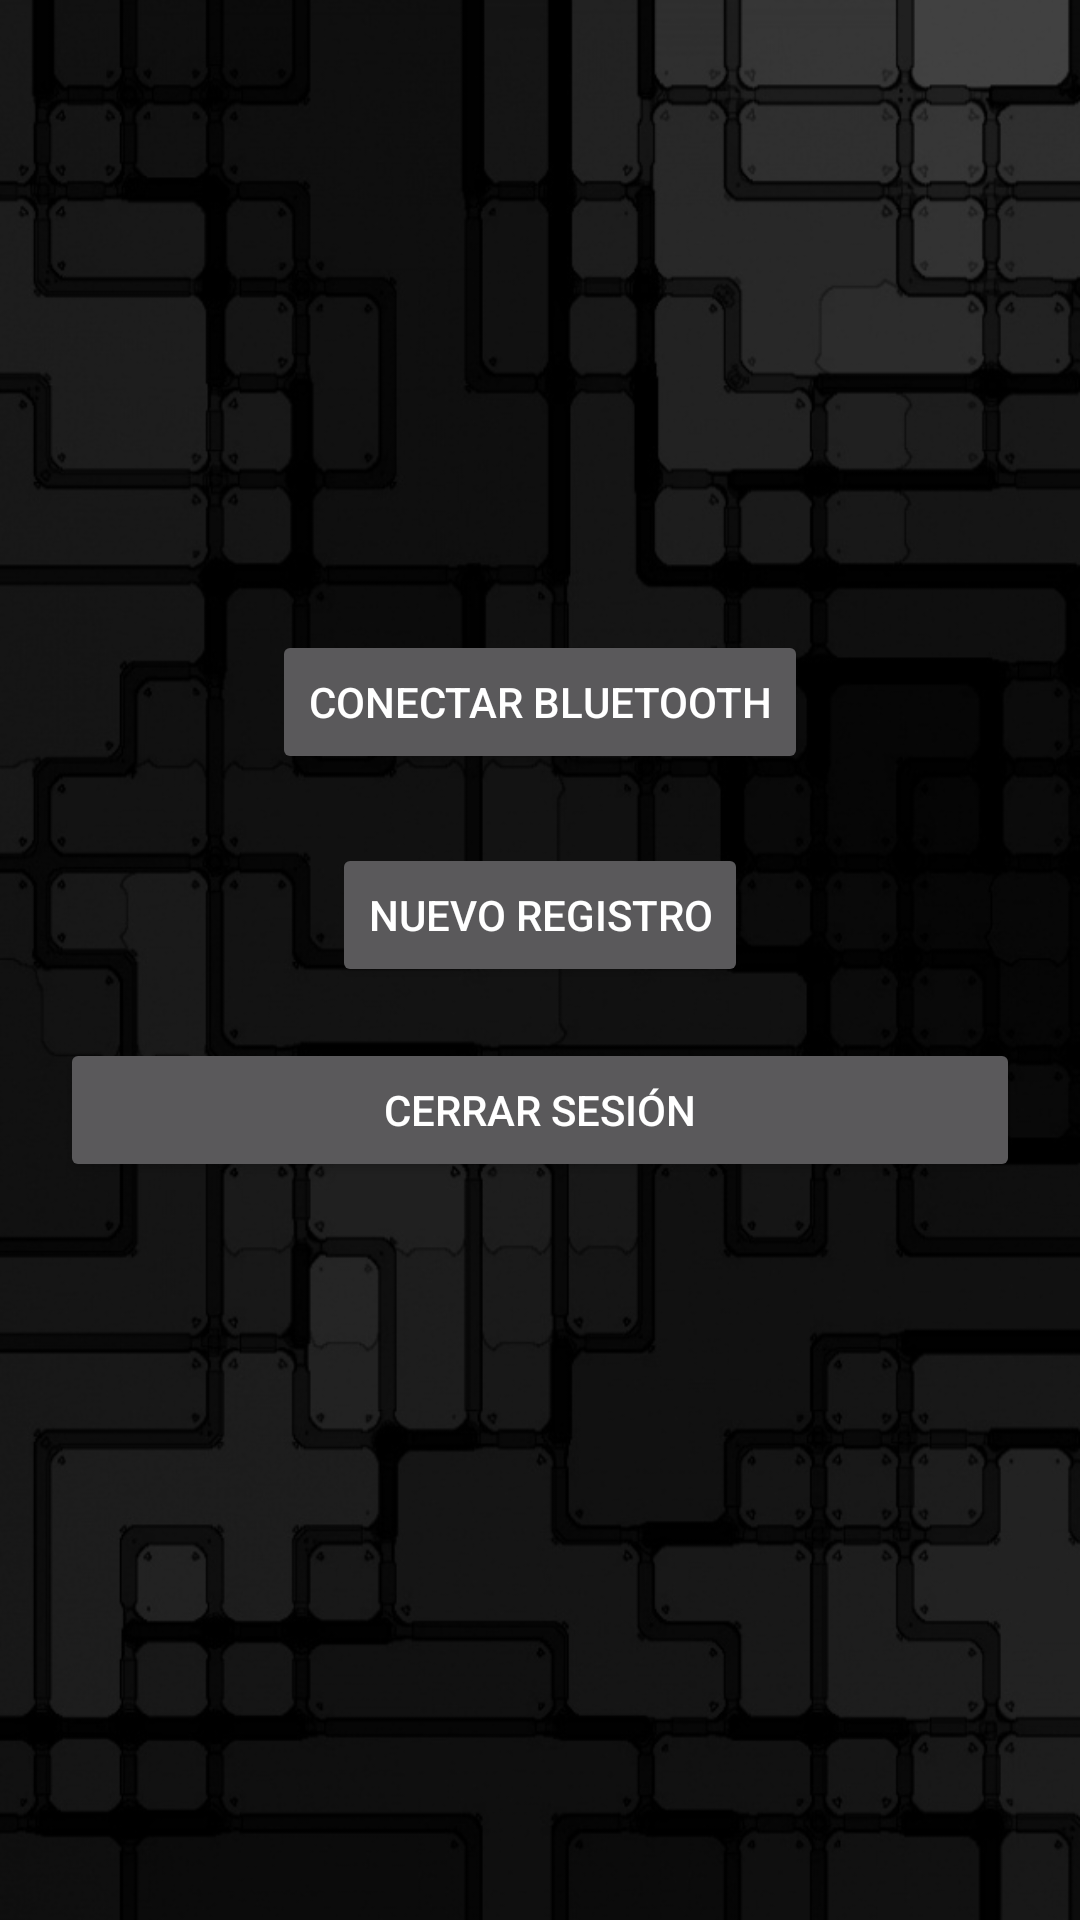

Reconstruct the res/layout file that produces this screen, plus the resources it refers to.
<!-- AndroidManifest.xml: application theme AppTheme -->
<!-- res/layout/activity_home.xml -->
<RelativeLayout xmlns:android="http://schemas.android.com/apk/res/android"
    xmlns:tools="http://schemas.android.com/tools"
    android:layout_width="match_parent"
    android:layout_height="match_parent"
    android:background="@drawable/fondo2"
    android:orientation="vertical"
    android:padding="20dp"
    tools:context="com.example.laboratorio.citec.HomeActivity">

    <ImageView
        android:id="@+id/imagen"
        android:layout_width="200dp"
        android:layout_height="100dp"
        android:layout_alignParentTop="true"
        android:layout_centerHorizontal="true"
        android:layout_marginTop="29dp"
        android:gravity="center"
        android:src="@drawable/logo" />

    <Button
        android:id="@+id/btn_cerrar"
        android:layout_width="fill_parent"
        android:layout_height="wrap_content"
        android:layout_alignParentStart="true"
        android:layout_below="@+id/btn_registro"
        android:layout_marginTop="17dp"
        android:text="Cerrar Sesión" />

    <Button
        android:id="@+id/btn_conexion"
        android:layout_width="wrap_content"
        android:layout_height="wrap_content"
        android:layout_below="@+id/imagen"
        android:layout_centerHorizontal="true"
        android:layout_marginTop="61dp"
        android:text="Conectar Bluetooth" />

    <Button
        android:id="@+id/btn_registro"
        android:layout_width="wrap_content"
        android:layout_height="wrap_content"
        android:layout_below="@+id/btn_conexion"
        android:layout_centerHorizontal="true"
        android:layout_marginTop="23dp"
        android:text="Nuevo Registro" />


</RelativeLayout>
<!-- resources referenced by this layout -->
<resources>
  <!-- drawable fondo2: png bitmap (drawable, 103914 bytes) -->
  <style name="AppTheme" parent="Theme.AppCompat">
          
          <item name="colorPrimary">@color/primaryColor</item>
          <item name="colorPrimaryDark">@color/primaryDarkColor</item>
          <item name="colorAccent">@color/primaryLightColor</item>
          <item name="android:navigationBarColor">@color/primaryLightColor</item>
      </style>
  <color name="primaryColor">#212121</color>
  <color name="primaryDarkColor">#000000</color>
  <color name="primaryLightColor">#484848</color>
</resources>
